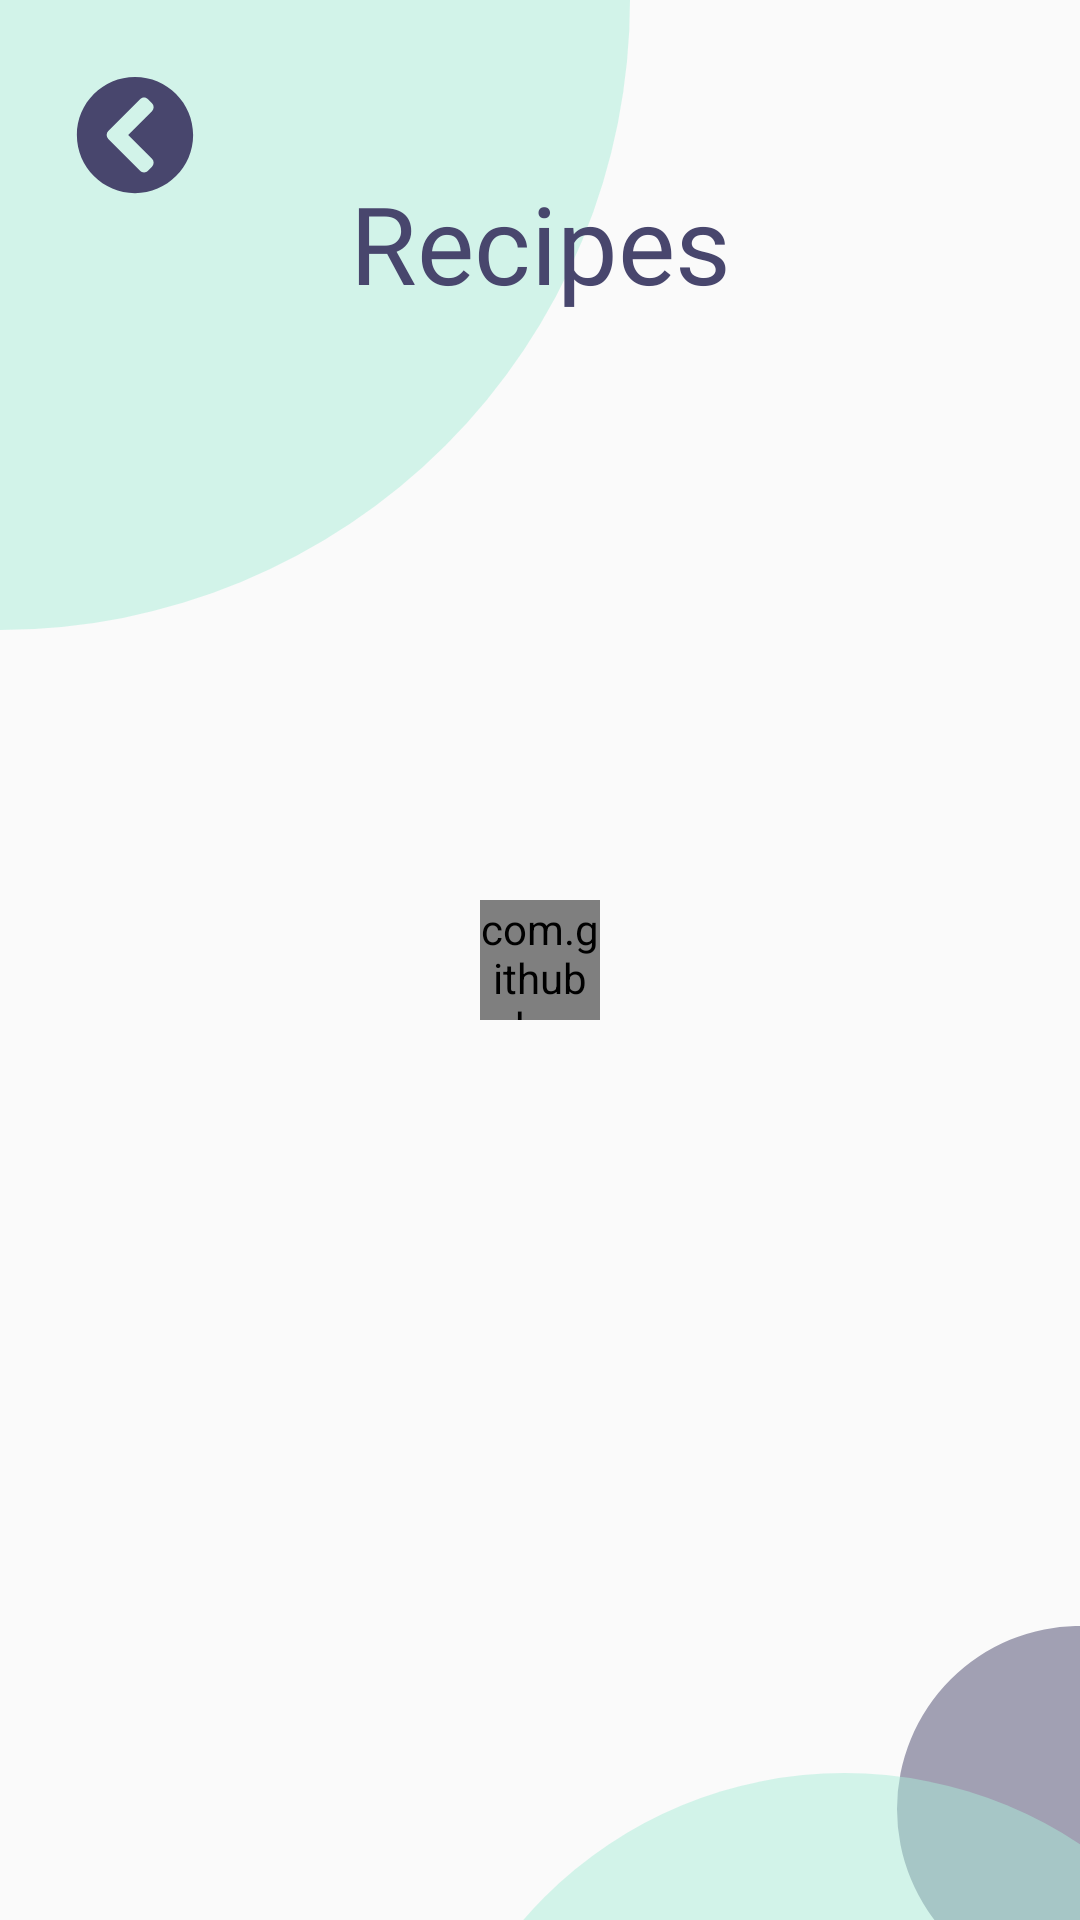

Android layout source for this screen:
<!-- AndroidManifest.xml: application theme AppTheme -->
<!-- res/layout/activity_find_recipes_results.xml -->
<?xml version="1.0" encoding="utf-8"?>
<androidx.constraintlayout.widget.ConstraintLayout xmlns:android="http://schemas.android.com/apk/res/android"
    xmlns:app="http://schemas.android.com/apk/res-auto"
    xmlns:tools="http://schemas.android.com/tools"
    android:layout_width="match_parent"
    android:layout_height="match_parent"
    android:layout_gravity="center"
    tools:context=".FindRecipesResults">

    <TextView
        android:id="@+id/findRecipesResultsHeading"
        android:layout_width="330dp"
        android:layout_height="wrap_content"
        android:layout_marginBottom="215dp"
        android:gravity="center_horizontal|center_vertical"
        android:lineHeight="44sp"
        android:text="@string/recipes"
        android:textAppearance="@style/heading"
        android:translationZ="1dp"
        app:layout_constraintBottom_toTopOf="@+id/guideline4"
        app:layout_constraintEnd_toEndOf="parent"
        app:layout_constraintHorizontal_bias="0.5"
        app:layout_constraintStart_toStartOf="parent"
        tools:targetApi="p" />

    <TextView
        android:id="@+id/findRecipesResultsSubheading"
        android:layout_width="330dp"
        android:layout_height="47dp"
        android:layout_marginTop="51dp"
        android:gravity="center_horizontal|center_vertical"
        android:textAppearance="@style/subHeading"
        android:translationZ="1dp"
        app:layout_constraintEnd_toEndOf="@+id/findRecipesResultsHeading"
        app:layout_constraintHorizontal_bias="0.0"
        app:layout_constraintStart_toStartOf="@+id/findRecipesResultsHeading"
        app:layout_constraintTop_toBottomOf="@+id/findRecipesResultsHeading"
        tools:targetApi="lollipop" />

    <ImageView
        android:id="@+id/ellipse2"
        android:layout_width="wrap_content"
        android:layout_height="wrap_content"
        app:layout_constraintBottom_toBottomOf="parent"
        app:layout_constraintEnd_toEndOf="parent"
        android:background="@drawable/ic_ellipse_2"
        tools:ignore="ContentDescription" />

    <ImageView
        android:id="@+id/ellipse3"
        android:layout_width="wrap_content"
        android:layout_height="wrap_content"
        app:layout_constraintBottom_toBottomOf="parent"
        app:layout_constraintEnd_toEndOf="parent"
        android:background="@drawable/ic_ellipse_3"
        tools:ignore="ContentDescription" />

    <androidx.constraintlayout.widget.Guideline
        android:id="@+id/guideline4"
        android:layout_width="wrap_content"
        android:layout_height="wrap_content"
        android:layout_marginStart="16dp"
        android:layout_marginLeft="16dp"
        android:orientation="horizontal"
        app:layout_constraintGuide_percent="0.5"
        app:layout_constraintStart_toStartOf="parent" />

    <TextView
        android:id="@+id/recipeResult1"
        android:layout_width="157dp"
        android:layout_height="97dp"
        android:layout_marginTop="148dp"
        android:background="@drawable/textbox"
        app:layout_constraintStart_toStartOf="@+id/findRecipesResultsHeading"
        app:layout_constraintTop_toBottomOf="@+id/findRecipesResultsHeading"
        tools:ignore="SmallSp"
        tools:targetApi="jelly_bean"
        android:visibility="invisible"
        android:textAppearance="@style/regularText"
        android:textStyle="bold"
        android:gravity="center"
        android:padding="15dp"/>

    <TextView
        android:id="@+id/recipeResult2"
        android:layout_width="157dp"
        android:layout_height="97dp"
        android:layout_marginTop="148dp"
        android:background="@drawable/textbox"
        app:layout_constraintEnd_toEndOf="@+id/findRecipesResultsHeading"
        app:layout_constraintTop_toBottomOf="@+id/findRecipesResultsHeading"
        tools:ignore="SmallSp"
        tools:targetApi="jelly_bean"
        android:visibility="invisible"
        android:textAppearance="@style/regularText"
        android:textStyle="bold"
        android:gravity="center"
        android:padding="15dp"/>

    <TextView
        android:id="@+id/recipeResult3"
        android:layout_width="157dp"
        android:layout_height="97dp"
        android:layout_marginTop="262dp"
        android:background="@drawable/textbox"
        app:layout_constraintStart_toStartOf="@+id/findRecipesResultsHeading"
        app:layout_constraintTop_toBottomOf="@+id/findRecipesResultsHeading"
        tools:ignore="SmallSp"
        tools:targetApi="jelly_bean"
        android:visibility="invisible"
        android:textAppearance="@style/regularText"
        android:textStyle="bold"
        android:gravity="center"
        android:padding="15dp" />

    <TextView
        android:id="@+id/recipeResult4"
        android:layout_width="157dp"
        android:layout_height="97dp"
        android:layout_marginTop="262dp"
        android:background="@drawable/textbox"
        app:layout_constraintEnd_toEndOf="@+id/findRecipesResultsHeading"
        app:layout_constraintTop_toBottomOf="@+id/findRecipesResultsHeading"
        tools:ignore="SmallSp"
        tools:targetApi="jelly_bean"
        android:visibility="invisible"
        android:textAppearance="@style/regularText"
        android:textStyle="bold"
        android:gravity="center"
        android:padding="15dp" />

    <TextView
        android:id="@+id/recipeResult5"
        android:layout_width="157dp"
        android:layout_height="97dp"
        android:layout_marginTop="376dp"
        android:background="@drawable/textbox"
        app:layout_constraintStart_toStartOf="@+id/findRecipesResultsHeading"
        app:layout_constraintTop_toBottomOf="@+id/findRecipesResultsHeading"
        tools:ignore="SmallSp"
        tools:targetApi="jelly_bean"
        android:visibility="invisible"
        android:textAppearance="@style/regularText"
        android:textStyle="bold"
        android:gravity="center"
        android:padding="15dp" />

    <TextView
        android:id="@+id/recipeResult6"
        android:layout_width="157dp"
        android:layout_height="97dp"
        android:layout_marginTop="376dp"
        android:background="@drawable/textbox"
        app:layout_constraintEnd_toEndOf="@+id/findRecipesResultsHeading"
        app:layout_constraintTop_toBottomOf="@+id/findRecipesResultsHeading"
        tools:ignore="SmallSp"
        tools:targetApi="jelly_bean"
        android:visibility="invisible"
        android:textAppearance="@style/regularText"
        android:textStyle="bold"
        android:gravity="center"
        android:padding="15dp" />

    <ImageView
        android:id="@+id/ellipse1"
        android:layout_width="wrap_content"
        android:layout_height="wrap_content"
        android:background="@drawable/ic_ellipse_1"
        app:layout_constraintStart_toStartOf="parent"
        app:layout_constraintTop_toTopOf="parent"
        tools:ignore="ContentDescription" />

    <ImageView
        android:id="@+id/backButton"
        android:layout_width="wrap_content"
        android:layout_height="wrap_content"
        android:layout_marginStart="25dp"
        android:layout_marginLeft="25dp"
        android:layout_marginTop="25dp"
        app:layout_constraintStart_toStartOf="parent"
        app:layout_constraintTop_toTopOf="parent"
        android:background="@drawable/ic_back_arrow"
        tools:ignore="ContentDescription"
        android:onClick="backButtonClickHandler"/>

    <com.github.ybq.android.spinkit.SpinKitView
        android:id="@+id/loader"
        style="@style/SpinKitView.ThreeBounce"
        android:layout_width="40dp"
        android:layout_height="40dp"
        android:layout_gravity="center"
        app:SpinKit_Color="@color/darkPurple"
        app:layout_constraintBottom_toBottomOf="parent"
        app:layout_constraintEnd_toEndOf="parent"
        app:layout_constraintStart_toStartOf="parent"
        app:layout_constraintTop_toTopOf="parent" />


</androidx.constraintlayout.widget.ConstraintLayout>
<!-- resources referenced by this layout -->
<resources>
  <color name="darkPurple">#48466d</color>
  <!-- drawable ic_back_arrow (drawable) -->
  <vector xmlns:android="http://schemas.android.com/apk/res/android"
      android:width="40dp"
      android:height="40dp"
      android:viewportWidth="40"
      android:viewportHeight="40">
    <path
        android:pathData="M20,39.375C9.2969,39.375 0.625,30.7031 0.625,20C0.625,9.2969 9.2969,0.625 20,0.625C30.7031,0.625 39.375,9.2969 39.375,20C39.375,30.7031 30.7031,39.375 20,39.375ZM11.1016,21.3281L21.6875,31.9141C22.4219,32.6484 23.6094,32.6484 24.3359,31.9141L25.6641,30.5859C26.3984,29.8516 26.3984,28.6641 25.6641,27.9375L17.7266,20L25.6641,12.0625C26.3984,11.3281 26.3984,10.1406 25.6641,9.4141L24.3359,8.0859C23.6016,7.3516 22.4141,7.3516 21.6875,8.0859L11.1016,18.6719C10.3672,19.4062 10.3672,20.5938 11.1016,21.3281Z"
        android:fillColor="#48466D"/>
  </vector>
  <!-- drawable ic_ellipse_1 (drawable) -->
  <vector xmlns:android="http://schemas.android.com/apk/res/android"
      android:width="210dp"
      android:height="210dp"
      android:viewportWidth="210"
      android:viewportHeight="210">
    <path
        android:pathData="M0,0m-210,0a210,210 0,1 1,420 0a210,210 0,1 1,-420 0"
        android:fillColor="#ABEDD8"
        android:fillAlpha="0.5"/>
  </vector>
  <!-- drawable ic_ellipse_2 (drawable) -->
  <vector xmlns:android="http://schemas.android.com/apk/res/android"
      android:width="61dp"
      android:height="98dp"
      android:viewportWidth="61"
      android:viewportHeight="98">
    <path
        android:pathData="M61,61m-61,0a61,61 0,1 1,122 0a61,61 0,1 1,-122 0"
        android:fillColor="#48466D"
        android:fillAlpha="0.5"/>
  </vector>
  <!-- drawable ic_ellipse_3 (drawable) -->
  <vector xmlns:android="http://schemas.android.com/apk/res/android"
      android:width="220dp"
      android:height="49dp"
      android:viewportWidth="220"
      android:viewportHeight="49">
    <path
        android:pathData="M141.5,141.5m-141.5,0a141.5,141.5 0,1 1,283 0a141.5,141.5 0,1 1,-283 0"
        android:fillColor="#ABEDD8"
        android:fillAlpha="0.5"/>
  </vector>
  <!-- drawable textbox (drawable) -->
  <?xml version="1.0" encoding="utf-8"?>
  <shape xmlns:android="http://schemas.android.com/apk/res/android">
      <corners android:radius="22.5dp" />
      <stroke android:color="@color/darkPurple" android:width="3dp"/>
  </shape>
  <string name="recipes">Recipes</string>
  <style name="heading">
          <item name="android:textSize">
              36sp
          </item>
          <item name="android:textColor">
              @color/darkPurple
          </item>
          <item name="android:fontFamily" tools:targetApi="jelly_bean">@font/montserrat_extrabold</item>
      </style>
  <style name="regularText">
          <item name="android:textSize">
              10sp
          </item>
          <item name="android:textColor">
              @color/darkPurple
          </item>
          <item name="android:fontFamily" tools:targetApi="jelly_bean">@font/montserrat_regular</item>
      </style>
  <style name="subHeading">
          <item name="android:textSize">
              18sp
          </item>
          <item name="android:textColor">
              @color/darkPurple
          </item>
          <item name="android:fontFamily" tools:targetApi="jelly_bean">@font/montserrat_semibold</item>
      </style>
  <style name="AppTheme" parent="Theme.AppCompat.Light.NoActionBar">
          
          <item name="colorPrimary">@color/altGreen</item>
          <item name="colorPrimaryDark">@color/darkPurple</item>
          <item name="colorAccent">@color/darkPurple</item>
      </style>
  <color name="altGreen">#abedd8</color>
</resources>
